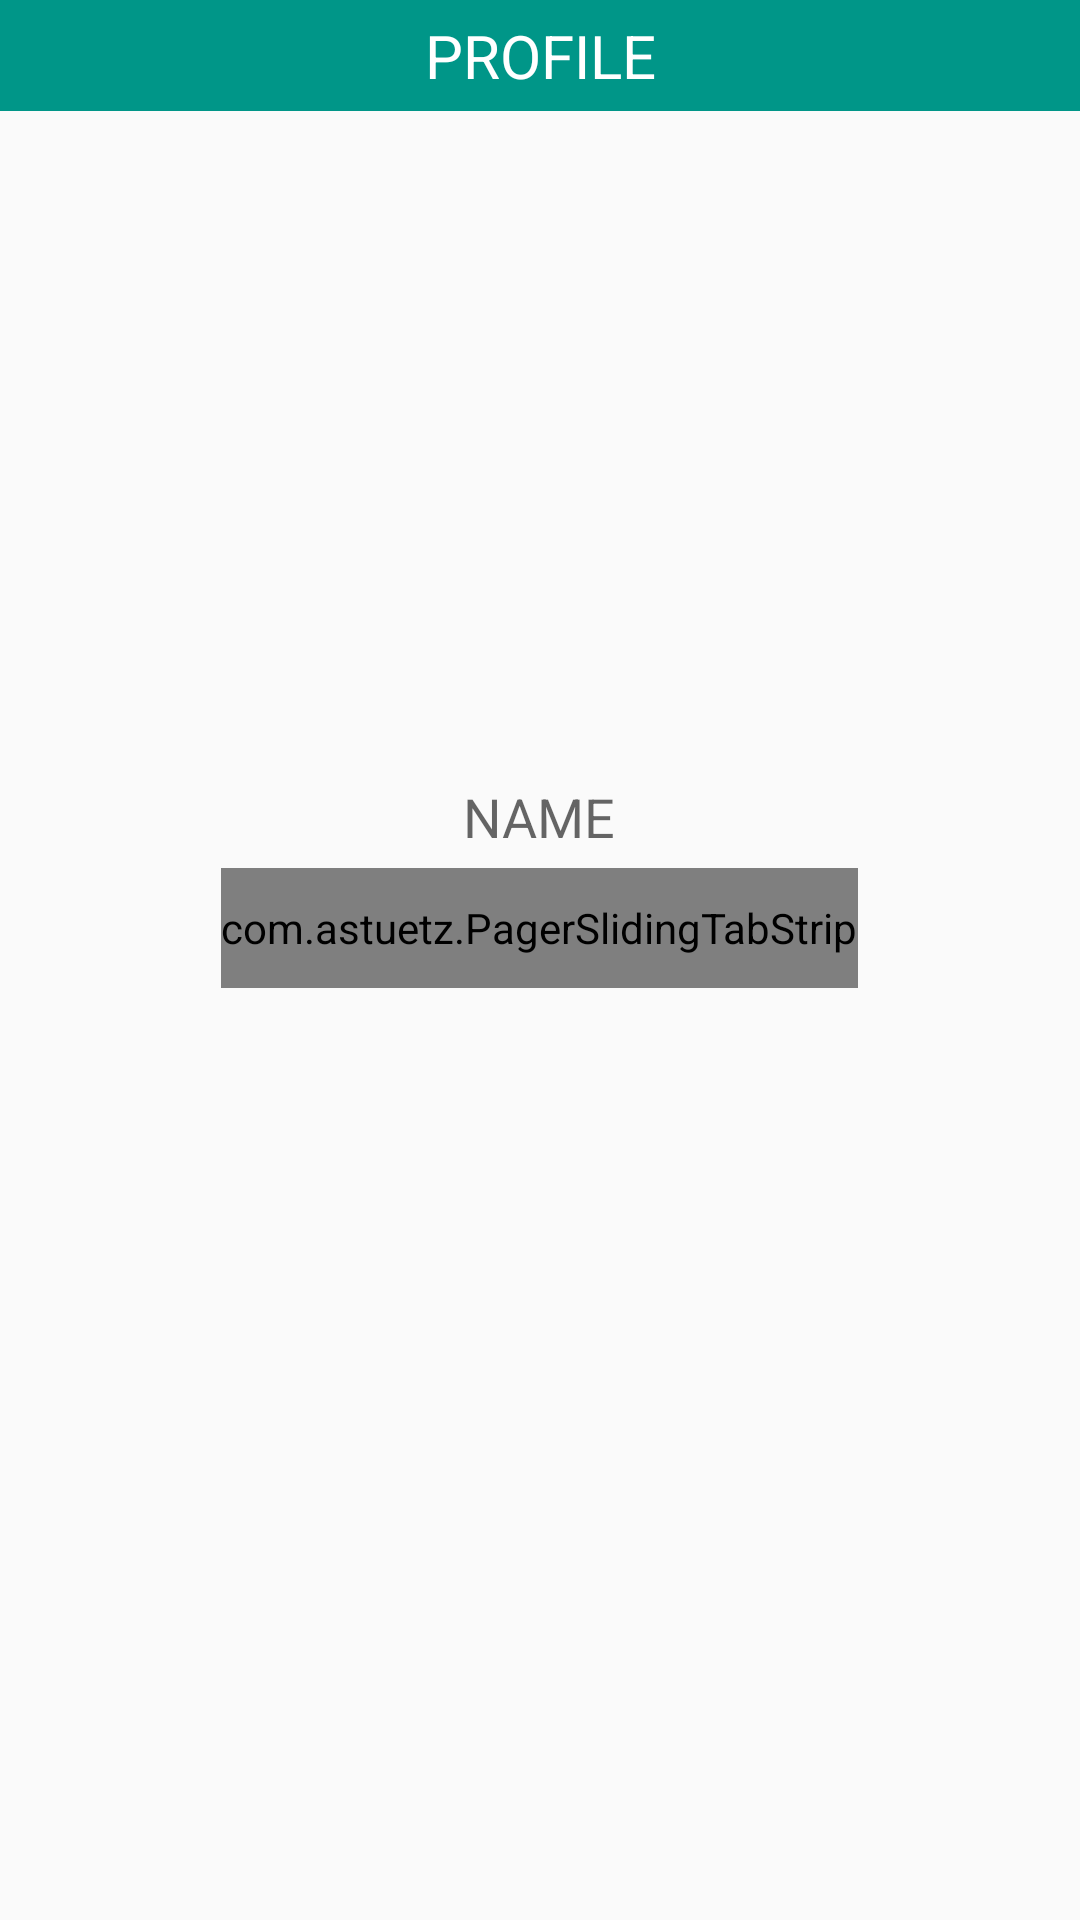

Layout XML and referenced resources for this Android screen:
<!-- AndroidManifest.xml: application theme AppTheme -->
<!-- res/layout/fragment_profile.xml -->
<?xml version="1.0" encoding="utf-8"?>


<RelativeLayout
    xmlns:android="http://schemas.android.com/apk/res/android"
    xmlns:app="http://schemas.android.com/apk/res-auto"
    android:layout_width="match_parent"
    android:layout_height="match_parent" >

    <TextView
        android:id="@+id/tvProfile"
        android:layout_width="match_parent"
        android:layout_height="37dp"
        android:layout_alignParentLeft="true"
        android:layout_alignParentStart="true"
        android:background="@color/colorPrimary"
        android:text="PROFILE"
        android:textSize="20sp"
        android:textAllCaps="true"
        android:gravity="center"
        android:textColor="@android:color/white"/>

    <ImageView
        android:layout_width="match_parent"
        android:layout_height="150dp"
        android:id="@+id/ivCoverPic"
        android:layout_below="@+id/tvProfile"
        android:layout_alignParentLeft="true"
        android:scaleType="centerCrop"
        android:adjustViewBounds="true"
        android:layout_marginBottom="20dp"/>

    <ImageView
        android:layout_width="140dp"
        android:layout_height="140dp"
        android:id="@+id/ivProfilePic"
        android:scaleType="centerCrop"
        android:adjustViewBounds="true"
        android:layout_marginTop="110dp"
        android:layout_marginBottom="10dp"
        android:layout_centerHorizontal="true"/>

    <TextView
        android:id="@+id/tvProfileName"
        android:layout_width="wrap_content"
        android:layout_height="wrap_content"
        android:text="Name"
        android:textAllCaps="true"
        android:layout_below="@+id/ivProfilePic"
        android:layout_centerHorizontal="true"
        android:layout_marginBottom="5dp"
        android:layout_marginLeft="15dp"
        style="@style/Base.TextAppearance.AppCompat.Medium" />

    <TextView
        android:id="@+id/tvProfileLocation"
        android:layout_width="wrap_content"
        android:layout_height="wrap_content"
        android:text="San Francisco, CA"
        android:layout_centerHorizontal="true"
        android:layout_below="@+id/tvProfileName" />

    <com.astuetz.PagerSlidingTabStrip
        android:id="@+id/tabs2"
        android:layout_below="@+id/tvProfileName"
        app:pstsShouldExpand="true"
        app:pstsTabPaddingLeftRight="20dp"
        app:pstsTextAllCaps="true"
        android:layout_width="wrap_content"
        android:layout_centerHorizontal="true"
        android:textSize="14sp"
        android:background="@color/colorAccent"
        android:textColor="@android:color/white"
        app:pstsDividerColor="@color/colorAccentDark"
        app:pstsIndicatorColor="@color/colorAccentDark"
        app:pstsIndicatorHeight="4dp"
        android:layout_height="40dp"/>

    <android.support.v4.view.ViewPager
        android:id="@+id/viewpager2"
        android:layout_below="@+id/tabs2"
        android:layout_width="match_parent"
        android:layout_height="wrap_content" />

</RelativeLayout>

<!-- resources referenced by this layout -->
<resources>
  <color name="colorAccent">#b1b1b1</color>
  <color name="colorAccentDark">#585858</color>
  <color name="colorPrimary">#009688</color>
  <style name="AppTheme" parent="Theme.AppCompat.Light.DarkActionBar">
          
          <item name="colorPrimary">@color/colorPrimary</item>
          <item name="colorPrimaryDark">@color/colorPrimaryDark</item>
          <item name="colorAccent">@color/colorAccent</item>
          <item name="android:windowIsTranslucent">true</item>
  
          <item name="android:windowContentTransitions">true</item>
      </style>
  <color name="colorPrimaryDark">#00796B</color>
</resources>
